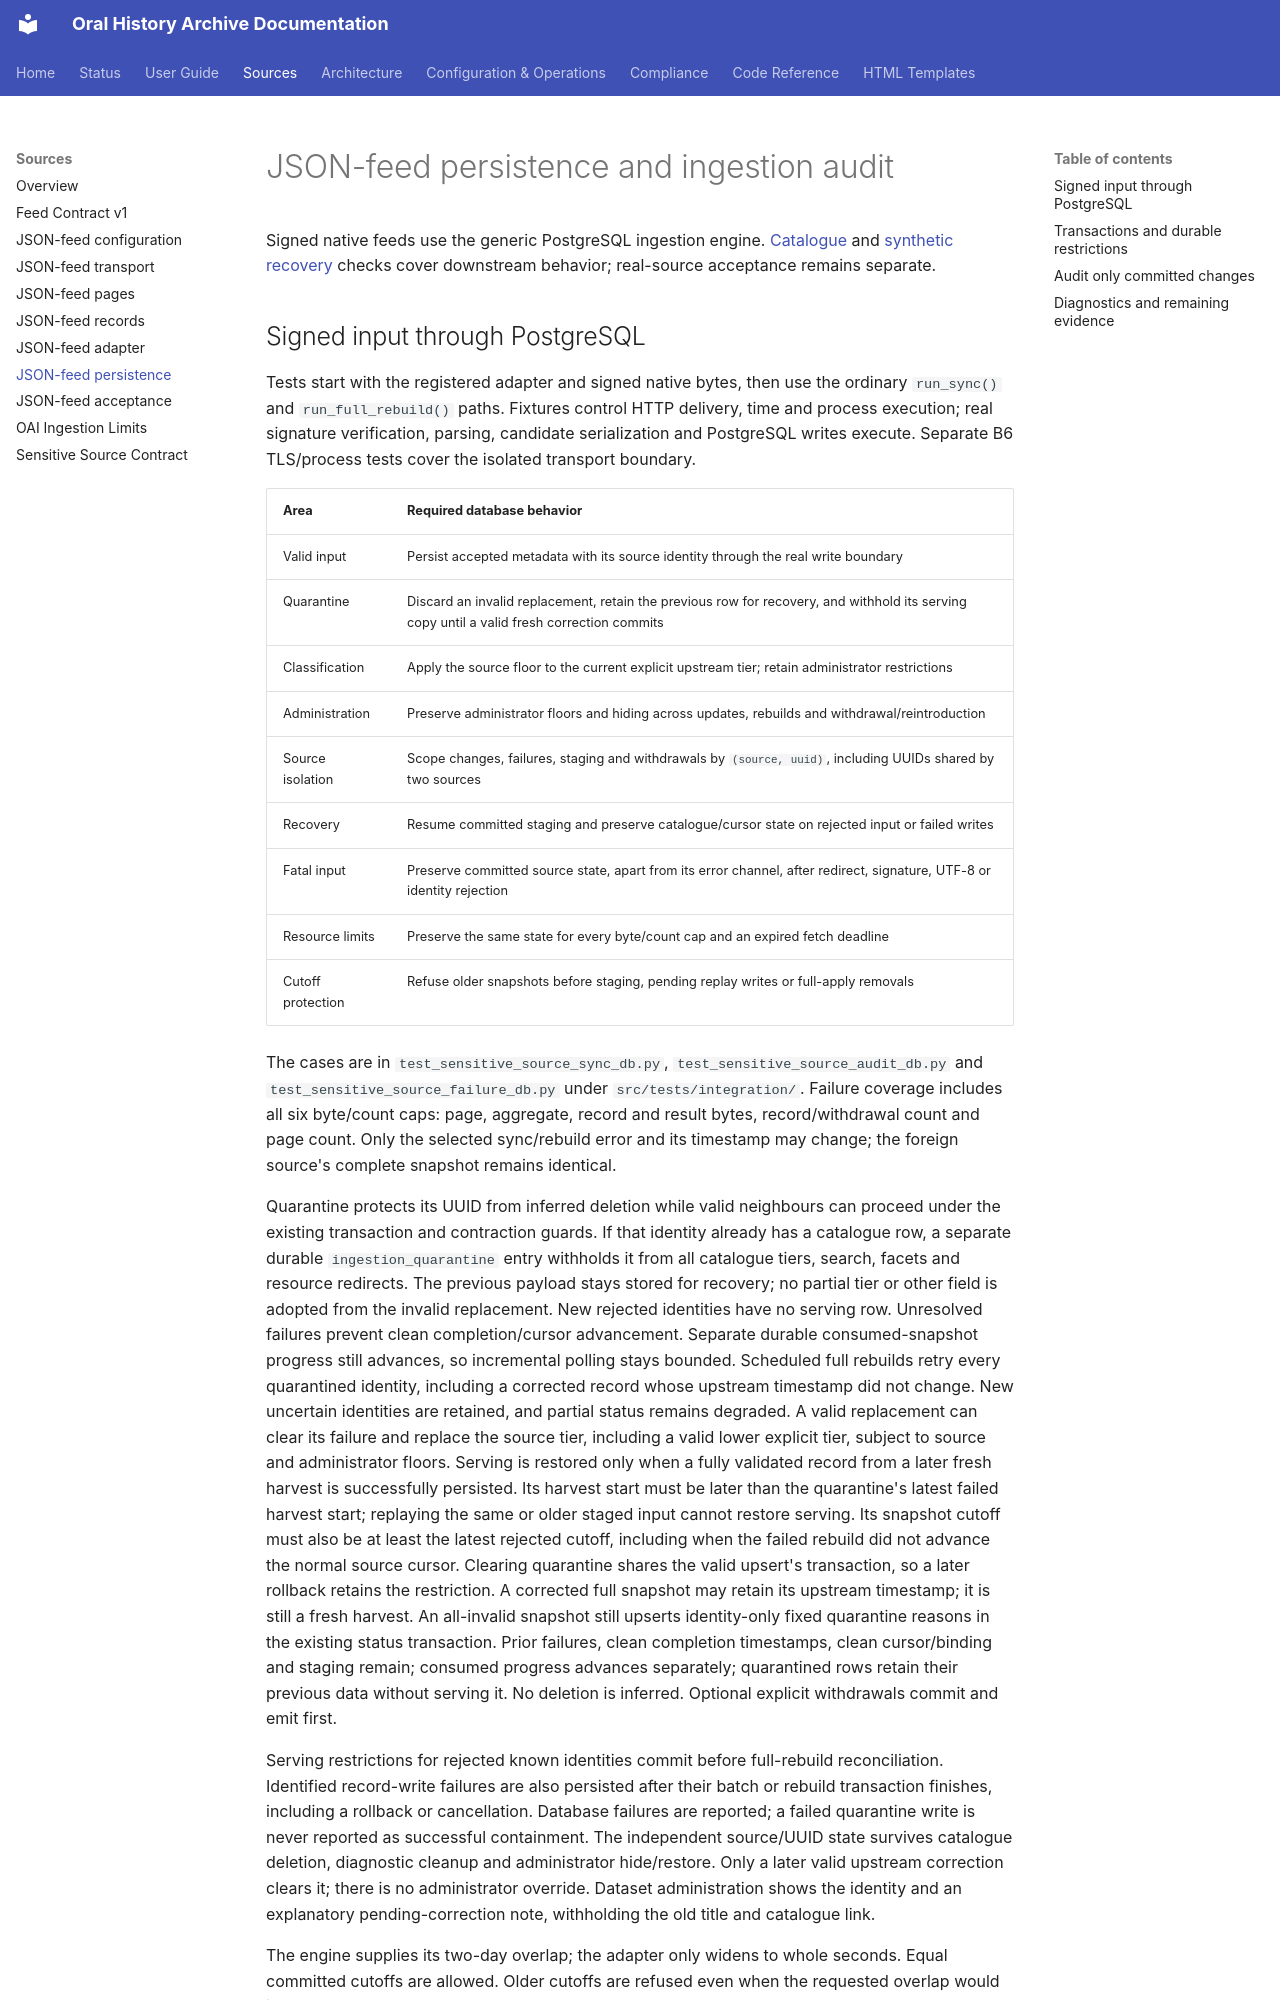

repository: CFutter/sec_hum_oralhistarchiv_web_app · page: sources/json-feed-persistence/index.html · generator: mkdocs

# JSON-feed persistence and ingestion audit

Signed native feeds use the generic PostgreSQL ingestion engine.
[Catalogue](json-feed-catalogue.md) and [synthetic recovery](json-feed-acceptance.md)
checks cover downstream behavior; real-source acceptance remains separate.
